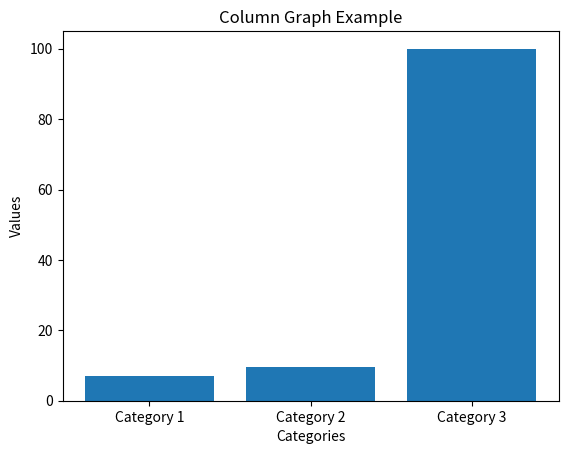

Source code (Python):
import matplotlib.pyplot as plt
# Sample data
categories = ['Category 1', 'Category 2', 'Category 3']
values = [7, 9.66, 100]
# Create a figure and a set of subplots
fig, ax = plt.subplots()
# Create a bar chart
ax.bar(categories, values)
# Set the title and labels
ax.set_title('Column Graph Example')
ax.set_xlabel('Categories')
ax.set_ylabel('Values')
# Display the graph
plt.show()
